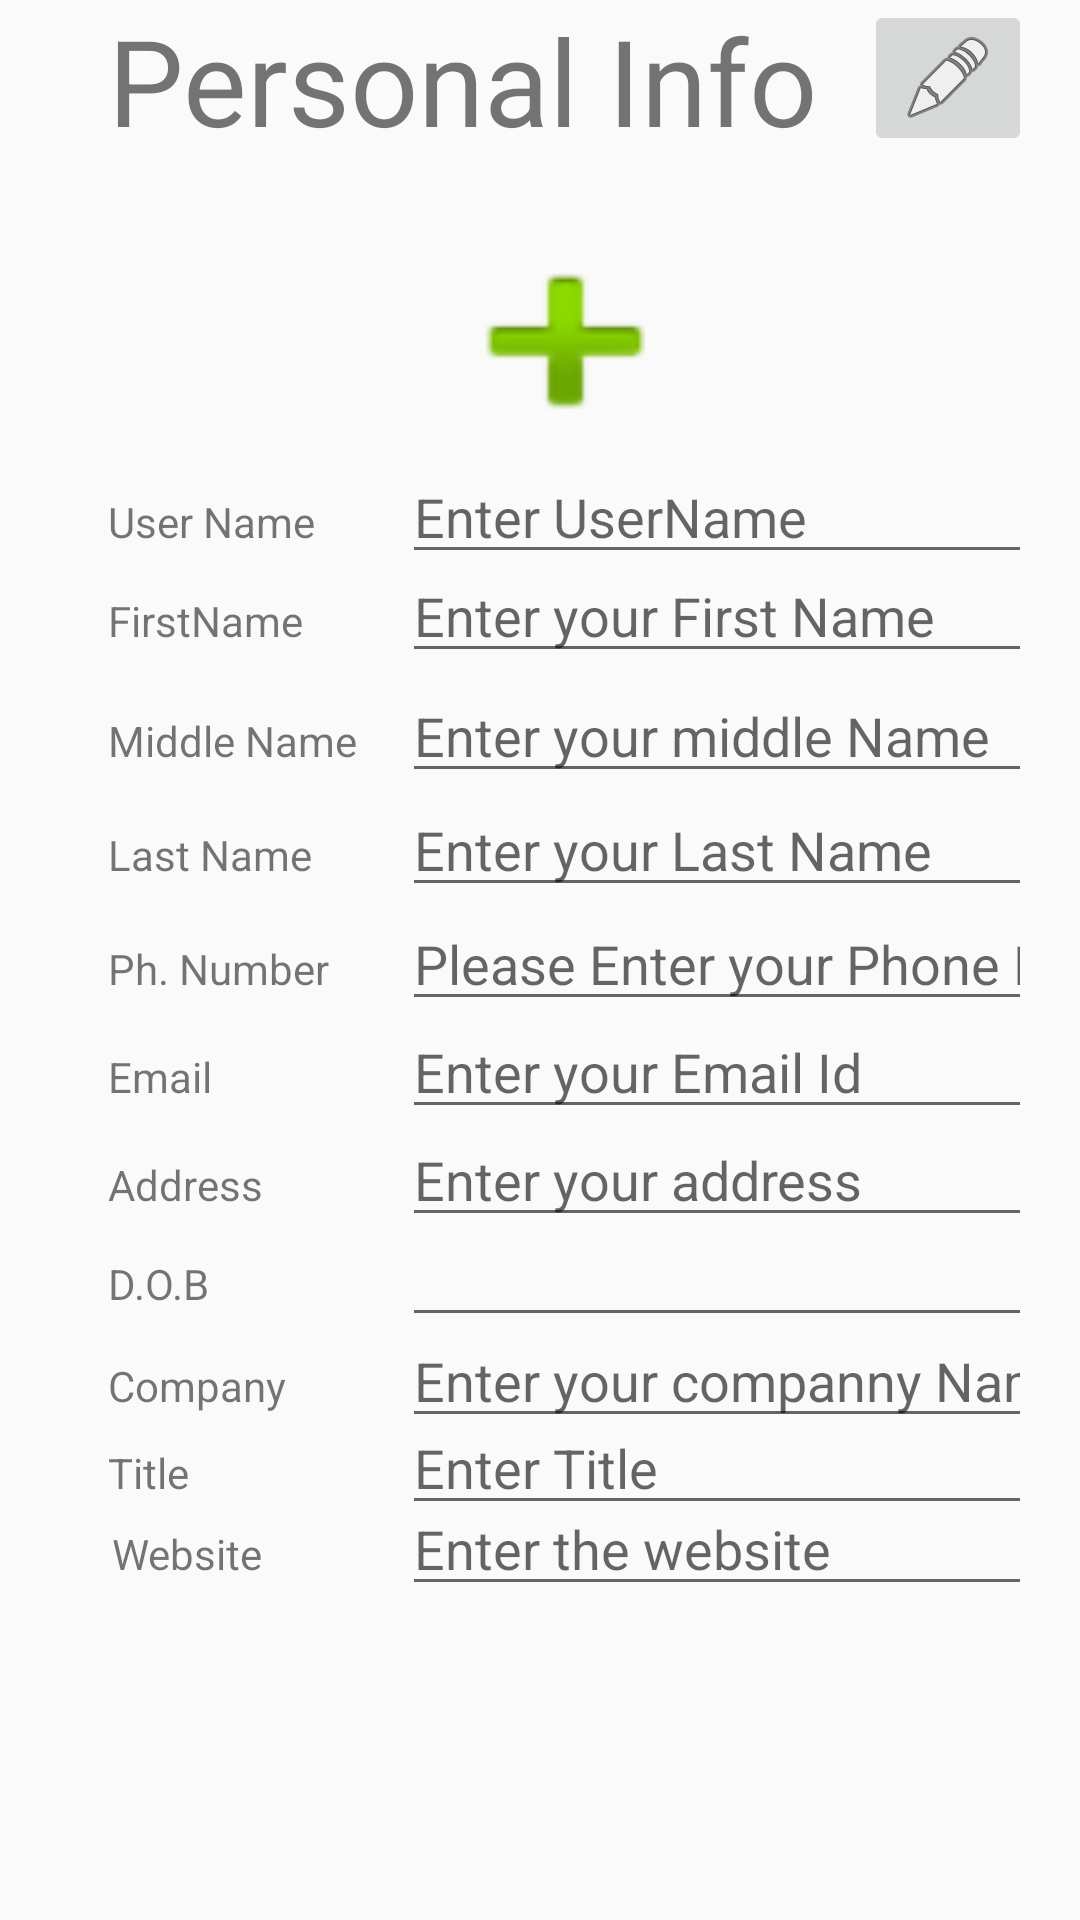

Reconstruct the res/layout file that produces this screen, plus the resources it refers to.
<!-- AndroidManifest.xml: application theme AppTheme -->
<!-- res/layout/content_personal.xml -->
<ScrollView
    xmlns:android="http://schemas.android.com/apk/res/android"
    xmlns:app="http://schemas.android.com/apk/res-auto"
    android:layout_width="fill_parent"
    android:layout_height="fill_parent"
    android:fillViewport="true"> 

    <RelativeLayout xmlns:android="http://schemas.android.com/apk/res/android"
        android:layout_width="match_parent"
        android:layout_height="match_parent"
        android:paddingLeft="16dp"
        android:paddingRight="16dp" >



        <TextView
            android:id="@+id/tvPersInfo"
            android:layout_width="wrap_content"
            android:layout_height="wrap_content"
            android:text="Personal Info"
            android:textSize="40dp"
            android:layout_alignParentTop="true"
            android:layout_alignLeft="@+id/tvUserName"
            android:layout_alignStart="@+id/tvUserName" />

        <ImageView
            android:id="@+id/imgProfile"
            android:layout_width="93dp"
            android:layout_height="79dp"
            android:background="@android:drawable/ic_input_add"
            android:layout_marginTop="21dp"
            android:layout_marginLeft="41dp"
            android:layout_marginStart="41dp"
            android:layout_below="@+id/tvPersInfo"
            android:layout_toRightOf="@+id/tvFirstName"
            android:layout_toEndOf="@+id/tvFirstName" />

        <TextView
            android:id="@+id/tvUserName"
            android:layout_width="wrap_content"
            android:layout_height="wrap_content"
            android:text="User Name"
            android:layout_marginTop="11dp"
            android:layout_marginLeft="20dp"
            android:layout_marginStart="20dp"
            android:layout_below="@+id/imgProfile"
            android:layout_alignParentLeft="true"
            android:layout_alignParentStart="true" />

        <TextView
            android:id="@+id/tvFirstName"
            android:layout_width="wrap_content"
            android:layout_height="wrap_content"
            android:text="FirstName"
            android:layout_marginTop="14dp"
            android:layout_below="@+id/tvUserName"
            android:layout_alignLeft="@+id/tvUserName"
            android:layout_alignStart="@+id/tvUserName" />

        <TextView
            android:id="@+id/tvMiddleName"
            android:layout_width="wrap_content"
            android:layout_height="wrap_content"
            android:layout_alignLeft="@+id/tvLastName"
            android:layout_alignStart="@+id/tvLastName"
            android:layout_below="@+id/tvFirstName"
            android:layout_marginTop="21dp"
            android:text="Middle Name" />

        <TextView
            android:id="@+id/tvLastName"
            android:layout_width="wrap_content"
            android:layout_height="wrap_content"
            android:text="Last Name"
            android:layout_marginTop="19dp"
            android:layout_below="@+id/tvMiddleName"
            android:layout_alignLeft="@+id/tvFirstName"
            android:layout_alignStart="@+id/tvFirstName" />

        <TextView
            android:id="@+id/tvPhoneNumber"
            android:layout_width="wrap_content"
            android:layout_height="wrap_content"
            android:layout_alignLeft="@+id/tvLastName"
            android:layout_alignStart="@+id/tvLastName"
            android:layout_below="@+id/tvLastName"
            android:layout_marginTop="19dp"
            android:text="Ph. Number" />

        <TextView
            android:id="@+id/tvEmail"
            android:layout_width="wrap_content"
            android:layout_height="wrap_content"
            android:layout_alignLeft="@+id/tvPhoneNumber"
            android:layout_alignStart="@+id/tvPhoneNumber"
            android:layout_below="@+id/tvPhoneNumber"
            android:layout_marginTop="17dp"
            android:text="Email" />

        <TextView
            android:id="@+id/tvAddress"
            android:layout_width="wrap_content"
            android:layout_height="wrap_content"
            android:layout_alignLeft="@+id/tvEmail"
            android:layout_alignStart="@+id/tvEmail"
            android:layout_below="@+id/tvEmail"
            android:layout_marginTop="17dp"
            android:text="Address" />

        <TextView
            android:id="@+id/tvDOB"
            android:layout_width="wrap_content"
            android:layout_height="wrap_content"
            android:layout_alignLeft="@+id/tvAddress"
            android:layout_alignStart="@+id/tvAddress"
            android:layout_below="@+id/tvAddress"
            android:layout_marginTop="14dp"
            android:text="D.O.B" />

        <TextView
            android:id="@+id/tvCompany"
            android:layout_width="wrap_content"
            android:layout_height="wrap_content"
            android:layout_alignLeft="@+id/tvDOB"
            android:layout_alignStart="@+id/tvDOB"
            android:layout_below="@+id/tvDOB"
            android:layout_marginTop="15dp"
            android:text="Company" />

        <TextView
            android:id="@+id/tvTitle"
            android:layout_width="wrap_content"
            android:layout_height="wrap_content"
            android:text="Title"
            android:layout_below="@+id/tvCompany"
            android:layout_alignLeft="@+id/tvCompany"
            android:layout_alignStart="@+id/tvCompany"
            android:layout_marginTop="10dp" />

        <TextView
            android:id="@+id/tvWebsite"
            android:layout_width="wrap_content"
            android:layout_height="wrap_content"
            android:text="Website"
            android:layout_below="@+id/etTitle"
            android:layout_alignRight="@+id/tvAddress"
            android:layout_alignEnd="@+id/tvAddress" />

        <ImageButton
            android:id="@+id/imgEdit"
            android:layout_width="wrap_content"
            android:layout_height="wrap_content"
            app:srcCompat="@android:drawable/ic_menu_edit"
            android:layout_alignParentTop="true"
            android:layout_alignParentRight="true"
            android:layout_alignParentEnd="true"
            />

        <EditText
            android:id="@+id/etUserName"
            android:layout_width="wrap_content"
            android:layout_height="wrap_content"
            android:layout_alignBaseline="@+id/tvUserName"
            android:layout_alignBottom="@+id/tvUserName"
            android:layout_alignParentEnd="true"
            android:layout_alignParentRight="true"
            android:ems="10"
            android:inputType="textPersonName"
            android:hint="Enter UserName" />

        <EditText
            android:id="@+id/etFirstName"
            android:layout_width="wrap_content"
            android:layout_height="wrap_content"
            android:layout_alignParentEnd="true"
            android:layout_alignParentRight="true"
            android:layout_below="@+id/tvUserName"
            android:ems="10"
            android:inputType="textPersonName"
            android:hint="Enter your First Name"
            android:layout_alignBaseline="@id/tvFirstName"
            android:layout_alignBottom="@id/tvFirstName"/>

        <EditText
            android:id="@+id/etMiddleName"
            android:layout_width="wrap_content"
            android:layout_height="wrap_content"
            android:ems="10"
            android:inputType="textPersonName"
            android:hint="Enter your middle Name"
            android:layout_alignBaseline="@+id/tvMiddleName"
            android:layout_alignBottom="@+id/tvMiddleName"
            android:layout_alignParentRight="true"
            android:layout_alignParentEnd="true" />

        <EditText
            android:id="@+id/etLastName"
            android:layout_width="wrap_content"
            android:layout_height="wrap_content"
            android:layout_alignParentEnd="true"
            android:layout_alignParentRight="true"
            android:layout_below="@+id/etMiddleName"
            android:ems="10"
            android:inputType="textPersonName"
            android:hint="Enter your Last Name"
            android:layout_alignBottom="@id/tvLastName"
            android:layout_alignBaseline="@id/tvLastName"/>

        <EditText
            android:id="@+id/etPhoneNumber"
            android:layout_width="wrap_content"
            android:layout_height="wrap_content"
            android:layout_alignLeft="@+id/etLastName"
            android:layout_alignStart="@+id/etLastName"
            android:layout_below="@+id/etLastName"
            android:ems="10"
            android:inputType="phone"
            android:hint="Please Enter your Phone Number"
            android:layout_alignBaseline="@id/tvPhoneNumber"
            android:layout_alignBottom="@id/tvPhoneNumber"/>

        <EditText
            android:id="@+id/etEmail"
            android:layout_width="wrap_content"
            android:layout_height="wrap_content"
            android:layout_alignLeft="@+id/etPhoneNumber"
            android:layout_alignStart="@+id/etPhoneNumber"
            android:layout_below="@+id/tvPhoneNumber"
            android:ems="10"
            android:inputType="textEmailAddress"
            android:hint="Enter your Email Id"
            android:layout_alignBottom="@id/tvEmail"
            android:layout_alignBaseline="@id/tvEmail"/>

        <EditText
            android:id="@+id/etAddress"
            android:layout_width="wrap_content"
            android:layout_height="wrap_content"
            android:layout_alignLeft="@+id/etEmail"
            android:layout_alignStart="@+id/etEmail"
            android:layout_below="@+id/tvEmail"
            android:ems="10"
            android:inputType="textPostalAddress"
            android:hint="Enter your address"
            android:layout_alignBaseline="@id/tvAddress"
            android:layout_alignBottom="@id/tvAddress"/>

        <EditText
            android:id="@+id/etDOB"
            android:layout_width="wrap_content"
            android:layout_height="wrap_content"
            android:ems="10"
            android:inputType="date"
            android:layout_below="@+id/tvAddress"
            android:layout_alignParentRight="true"
            android:layout_alignParentEnd="true" />

        <EditText
            android:id="@+id/etCompany"
            android:layout_width="wrap_content"
            android:layout_height="wrap_content"
            android:ems="10"
            android:inputType="textPersonName"
            android:hint="Enter your companny Name"
            android:layout_alignBaseline="@+id/tvCompany"
            android:layout_alignBottom="@+id/tvCompany"
            android:layout_alignParentRight="true"
            android:layout_alignParentEnd="true" />

        <EditText
            android:id="@+id/etTitle"
            android:layout_width="wrap_content"
            android:layout_height="wrap_content"
            android:ems="10"
            android:inputType="textPersonName"
            android:hint="Enter Title"
            android:layout_alignBaseline="@+id/tvTitle"
            android:layout_alignBottom="@+id/tvTitle"
            android:layout_alignParentRight="true"
            android:layout_alignParentEnd="true" />

        <EditText
            android:id="@+id/etWebsite"
            android:layout_width="wrap_content"
            android:layout_height="wrap_content"
            android:ems="10"
            android:inputType="textPersonName"
            android:hint="Enter the website"
            android:layout_alignBaseline="@+id/tvWebsite"
            android:layout_alignBottom="@+id/tvWebsite"
            android:layout_alignParentRight="true"
            android:layout_alignParentEnd="true" />


    </RelativeLayout>

</ScrollView>
<!-- resources referenced by this layout -->
<resources>
  <style name="AppTheme" parent="Theme.AppCompat.Light.NoActionBar">
          
          <item name="colorPrimary">@color/colorPrimary</item>
          <item name="colorPrimaryDark">@color/colorPrimaryDark</item>
          <item name="colorAccent">@color/colorAccent</item>
      </style>
  <!-- not gathered from this repository: default colours our renderer supplied (Android Studio template values) -->
  <color name="colorPrimary">#FF6200EE</color>
  <color name="colorPrimaryDark">#FF3700B3</color>
  <color name="colorAccent">#FF03DAC5</color>
</resources>
